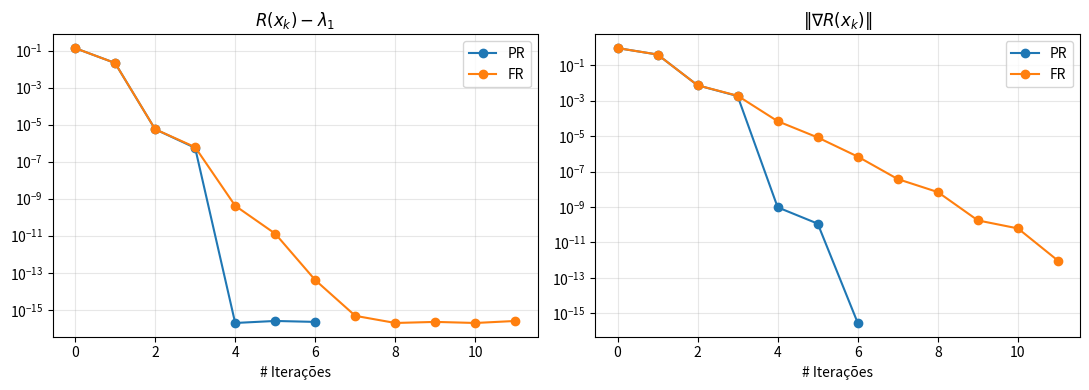

Generate this figure with matplotlib:
import numpy as np
import matplotlib
matplotlib.use("Agg")
import matplotlib.pyplot as plt
from scipy.linalg import eigh

K = np.array([[2., -1., 0.], [-1., 2., -1.], [0., -1., 1.]]) # Dado no exercício
M = np.eye(3) # Matriz identidade 3x3

def R(x):
    """ Função objetivo: R(x) = (x^T K x) / (x^T M x)."""

    return (x @ K @ x) / (x @ M @ x)

def grad(x):
    """Calcula o gradiente de R(x) = (x^T K x) / (x^T M x)."""

    r = R(x)
    return 2.0 * (K @ x - r * (M @ x)) / (x @ M @ x)

def line_search_exact(x, d):
    """Calcula a busca linear exata para o passo do gradiente conjugado."""

    V = np.column_stack([x, d])
    Kr, Mr = V.T @ K @ V, V.T @ M @ V # Projeção de K e M no subespaço gerado 2x2
    w, U = eigh(Kr, Mr)
    c = U[:, 0]
    y = V @ c
    # o sinal do autovetor 2x2 e arbitrario: fixa orientacao y.x > 0
    # para manter x_new consistente com d (grad(-x) = -grad(x))
    if y @ x < 0:
        y = -y
    return y

def cg(x0, variant="PR", tol=1e-12, maxit=50):
    """Gradientes conjugados."""

    x = x0 / np.linalg.norm(x0)
    g = grad(x)
    d = -g
    hist = [dict(k=0, R=R(x), gn=np.linalg.norm(g), x=x.copy())]
    
    for k in range(1, maxit + 1):
        if np.linalg.norm(g) < tol:
            break
        y = line_search_exact(x, d)
        x_new = y / np.linalg.norm(y)
        g_new = grad(x_new)
        if variant == "FR": # Fletcher-Reeves para calcular o beta
            beta = (g_new @ g_new) / (g @ g)

        else:  # Polak-Ribiere para calcular o beta
            beta = max(0.0, g_new @ (g_new - g) / (g @ g))
        d = -g_new + beta * d

        # garante direcao de descida
        if d @ g_new >= 0:
            d = -g_new
        x, g = x_new, g_new
        hist.append(dict(k=k, R=R(x), gn=np.linalg.norm(g), x=x.copy()))
    return x, hist

lam, V = eigh(K, M)
lam1, v1 = lam[0], V[:, 0]
if v1[-1] < 0:
    v1 = -v1

x0 = np.array([1., 1., 1.])
print("Autovalores de K:", lam)
print("x0 =", x0, " R(x0) =", R(x0))

res = {}
for var in ("PR", "FR"):
    x, h = cg(x0, var)

    res[var] = (x, h)
    if x[-1] < 0:
        x = -x

    print(f"\n=== Gradientes conjugados ({var}) ===")
    print(f"{'k':>2} {'R(x_k)':>16} {'R-lam1':>12} {'||grad||':>12}  x_k")
    for r in h:
        print(f"{r['k']:>2} {r['R']:16.12f} {r['R']-lam1:12.3e} {r['gn']:12.3e}  {np.round(r['x'],6)}")
    print("x* =", x, " R(x*) =", R(x), " omega1 =", np.sqrt(R(x)))
    print("erro vs v1 (exato):", np.linalg.norm(x - v1))

print(f"\nSolucao exata: Frequência natural do sistema = {np.sqrt(lam1):.3f},  Vetor de deslocamento das massas = {[f'{v:.3f}' for v in v1]}")

fig, ax = plt.subplots(1, 2, figsize=(11, 4))
for var, (x, h) in res.items():
    ks = [r['k'] for r in h]
    ax[0].semilogy(ks, [max(r['R'] - lam1, 1e-17) for r in h], 'o-', label=var)
    ax[1].semilogy(ks, [max(r['gn'], 1e-17) for r in h], 'o-', label=var)
ax[0].set_title(r"$R(x_k)-\lambda_1$"); ax[1].set_title(r"$\|\nabla R(x_k)\|$")

for a in ax:
    a.set_xlabel("# Iterações"); a.grid(True, which="both", alpha=.3); a.legend()
plt.tight_layout(); plt.savefig("convergencia_cg.png", dpi=150)
